Labelled photos from "dataset_split", an image-classification folder in ISABELUNA16/Yolo11_ComputerVision_BananaRipenessClassifier. The possible labels are: green, overripe, ripe, semi-ripe.

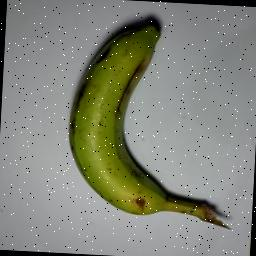
Label: green

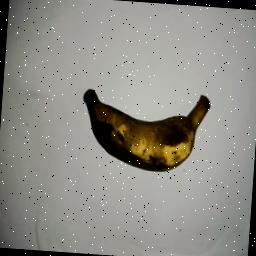
Label: overripe

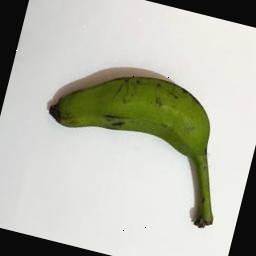
Label: green

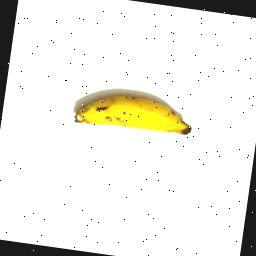
Label: ripe

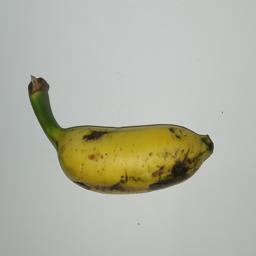
Label: semi-ripe

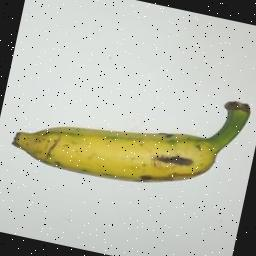
Label: semi-ripe
